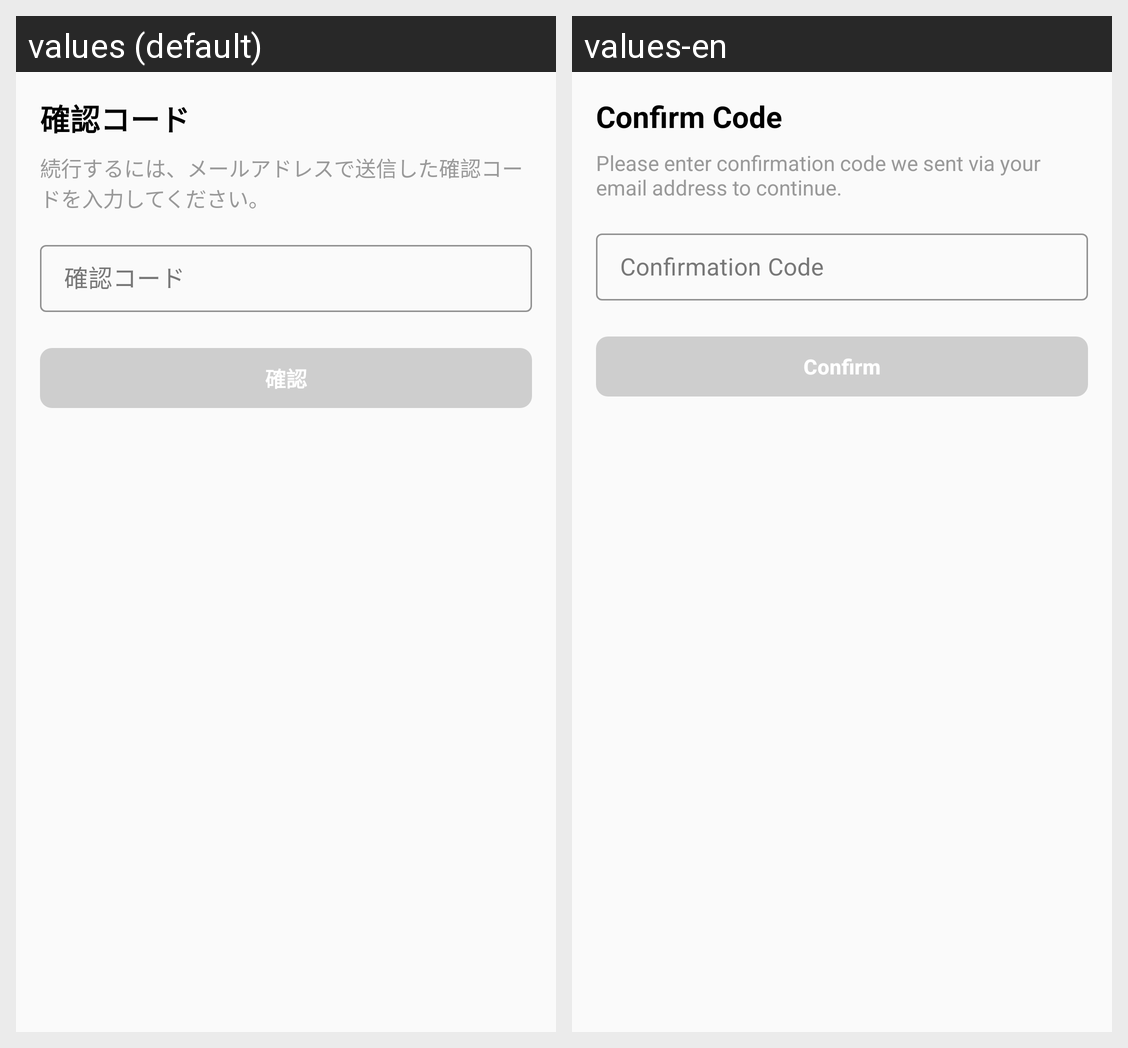

This grid shows one Android layout under two languages. Give, for every string resource on the screen, its name, the default text and each shown locale's text.
Android screen res/layout/fragment_confirm_code.xml rendered under 2 locales, left to right: values (default), values-en. Device: Nexus 5 (rendered at 1080×1920; each locale shown at half size, 540×960, under a caption strip naming it); theme AppTheme.
Strings drawn on this screen, with the default value and each locale's value (text and hints the layout hard-codes, and strings that could not be matched under every locale, appear in the picture but are not listed):

forgot_pass_confirm_code_title
  values: 確認コード
  values-en: Confirm Code

forgot_pass_confirm_code_content
  values: 続行するには、メールアドレスで送信した確認コードを入力してください。
  values-en: Please enter confirmation code we sent via your email address to continue.

forgot_pass_text_view_confirm
  values: 確認コード
  values-en: Confirmation Code

forgot_pass_confirm_button
  values: 確認
  values-en: Confirm
